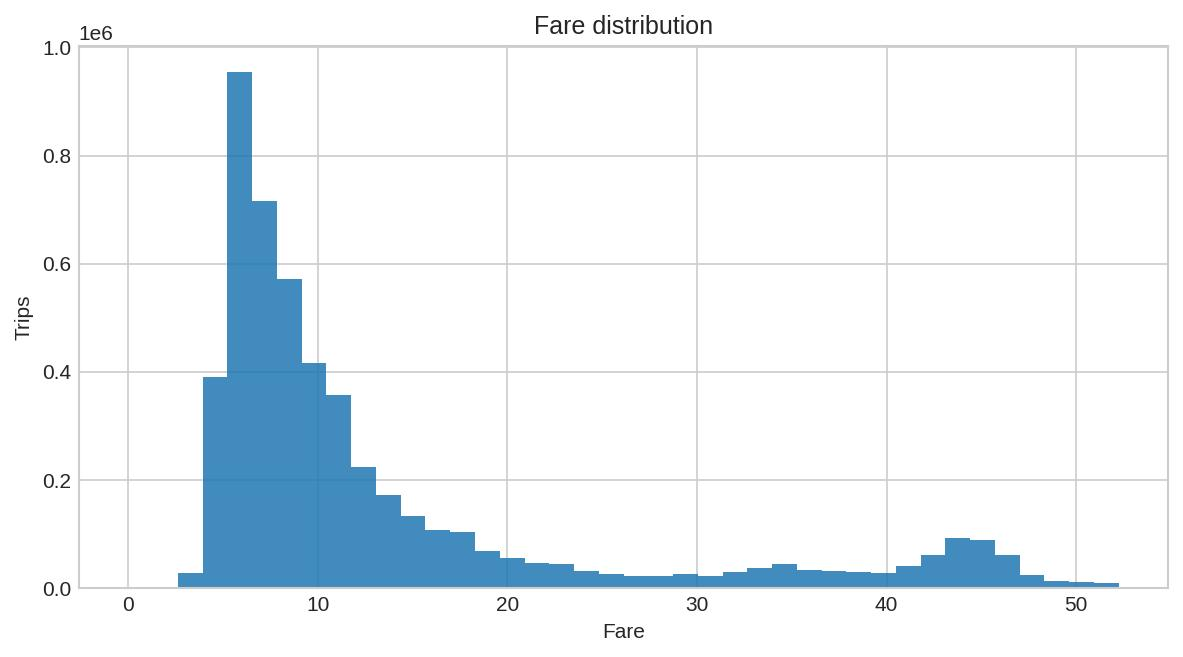

Data behind this chart, as committed beside it:
fare_from, fare_to, trips
0.0, 1.31, 56
1.31, 2.61, 56
2.61, 3.92, 29230
3.92, 5.22, 390769
5.22, 6.53, 954020
6.53, 7.84, 716568
7.84, 9.14, 571222
9.14, 10.45, 415787
10.45, 11.76, 358067
11.76, 13.06, 223783
13.06, 14.37, 173076
14.37, 15.68, 133417
15.68, 16.98, 107328
16.98, 18.29, 103470
18.29, 19.59, 68271
19.59, 20.9, 56368
20.9, 22.21, 47102
22.21, 23.51, 45777
23.51, 24.82, 31245
24.82, 26.12, 27216
26.12, 27.43, 23592
27.43, 28.74, 22033
28.74, 30.04, 27343
30.04, 31.35, 23088
31.35, 32.66, 29544
32.66, 33.96, 37157
33.96, 35.27, 44580
35.27, 36.58, 34124
36.58, 37.88, 32088
37.88, 39.19, 30639
39.19, 40.49, 28850
40.49, 41.8, 41112
41.8, 43.11, 62015
43.11, 44.41, 93257
44.41, 45.72, 89140
45.72, 47.02, 61501
47.02, 48.33, 23891
48.33, 49.64, 13912
49.64, 50.94, 11504
50.94, 52.25, 10513
